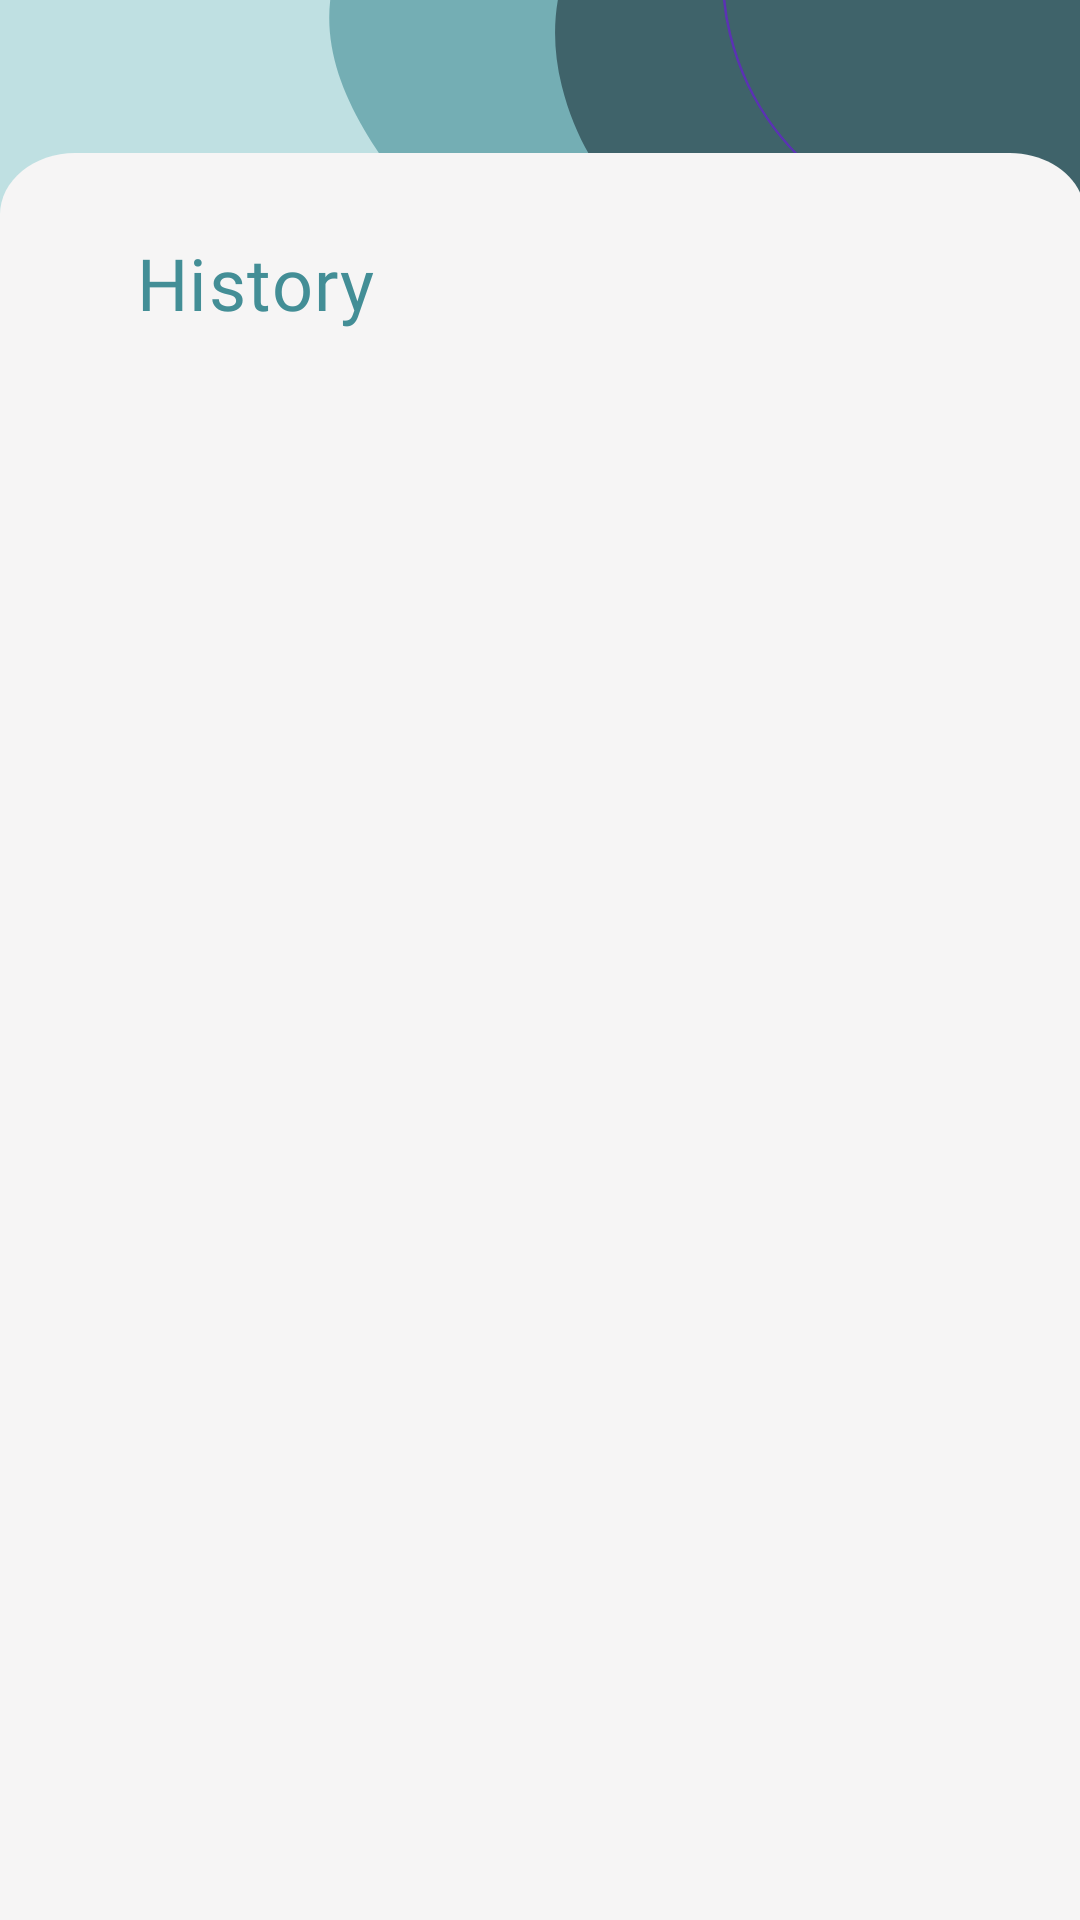

Produce the Android XML layout that renders to this screen, including the resource entries it uses.
<!-- AndroidManifest.xml: application theme Theme.VeggieVision -->
<!-- res/layout/fragment_history.xml -->
<?xml version="1.0" encoding="utf-8"?>
<androidx.constraintlayout.widget.ConstraintLayout xmlns:android="http://schemas.android.com/apk/res/android"
    xmlns:app="http://schemas.android.com/apk/res-auto"
    xmlns:tools="http://schemas.android.com/tools"
    android:layout_width="match_parent"
    android:layout_height="match_parent"
    tools:context=".ui.main.history.HistoryFragment">

    <View
        android:id="@+id/backdrop_base"
        android:layout_width="0dp"
        android:layout_height="0dp"
        android:background="@drawable/backdrop_base_2"
        app:layout_constraintStart_toStartOf="parent"
        app:layout_constraintEnd_toEndOf="parent"
        app:layout_constraintTop_toTopOf="parent"
        android:layout_marginTop="51dp"
        app:layout_constraintBottom_toBottomOf="parent" />

    <TextView
        android:id="@+id/title"
        android:layout_width="wrap_content"
        android:layout_height="wrap_content"
        android:text="@string/history"
        android:textAppearance="@style/title2"
        android:gravity="center"
        android:fontFamily="@font/sf_pro_display_bold"
        app:layout_constraintStart_toStartOf="parent"
        app:layout_constraintTop_toTopOf="@id/backdrop_base"
        android:layout_marginTop="27dp"
        android:layout_marginStart="45dp"/>

    <androidx.recyclerview.widget.RecyclerView
        android:id="@+id/rv_item_scan"
        android:layout_width="0dp"
        android:layout_height="0dp"
        android:layout_marginTop="16dp"
        android:layout_marginStart="16dp"
        android:layout_marginEnd="16dp"
        android:layout_marginBottom="80dp"
        app:layout_behavior="@string/appbar_scrolling_view_behavior"
        app:layout_constraintEnd_toEndOf="parent"
        app:layout_constraintStart_toStartOf="parent"
        app:layout_constraintTop_toBottomOf="@id/title"
        app:layout_constraintBottom_toBottomOf="parent"
        tools:listitem="@layout/item_scan"
        android:visibility="gone"/>

    <TextView
        android:id="@+id/empty_history"
        android:layout_width="wrap_content"
        android:layout_height="wrap_content"
        android:text="@string/empty_history"
        android:textAppearance="@style/text"
        app:layout_constraintTop_toTopOf="@id/backdrop_base"
        app:layout_constraintStart_toStartOf="parent"
        app:layout_constraintEnd_toEndOf="parent"
        app:layout_constraintBottom_toBottomOf="parent"
        android:visibility="gone"/>

</androidx.constraintlayout.widget.ConstraintLayout>
<!-- res/layout/item_scan.xml (included above) -->
<?xml version="1.0" encoding="utf-8"?>
<androidx.cardview.widget.CardView xmlns:android="http://schemas.android.com/apk/res/android"
    xmlns:app="http://schemas.android.com/apk/res-auto"
    xmlns:tools="http://schemas.android.com/tools"
    android:layout_width="match_parent"
    android:layout_height="wrap_content"
    android:orientation="vertical"
    app:cardCornerRadius="4dp"
    app:cardElevation="4dp"
    app:cardMaxElevation="4dp"
    app:cardUseCompatPadding="true">

    <androidx.constraintlayout.widget.ConstraintLayout
        android:layout_width="match_parent"
        android:layout_height="wrap_content">

        <ImageView
            android:id="@+id/item_img"
            android:layout_width="155dp"
            android:layout_height="155dp"
            android:layout_alignParentStart="true"
            android:layout_alignParentTop="true"
            android:scaleType="centerCrop"
            app:layout_constraintBottom_toBottomOf="parent"
            app:layout_constraintStart_toStartOf="parent"
            app:layout_constraintTop_toTopOf="parent"
            app:layout_constraintVertical_bias="0.0"
            app:srcCompat="@drawable/preview"
            tools:ignore="ContentDescription" />

        <TextView
            android:id="@+id/item_title"
            android:layout_width="0dp"
            android:layout_height="wrap_content"
            android:layout_marginStart="16dp"
            android:layout_marginEnd="16dp"
            android:layout_marginTop="4dp"
            android:gravity="center"
            android:textAppearance="@style/title2"
            android:fontFamily="@font/sf_pro_text_bold"
            android:textColor="@color/greenApple_500"
            app:layout_constraintEnd_toEndOf="parent"
            app:layout_constraintStart_toEndOf="@+id/item_img"
            app:layout_constraintTop_toTopOf="parent"
            tools:text="@string/title" />

        <TextView
            android:id="@+id/item_date"
            android:layout_width="wrap_content"
            android:layout_height="wrap_content"
            android:fontFamily="@font/sf_pro_text_regular"
            app:layout_constraintStart_toStartOf="@+id/item_title"
            app:layout_constraintEnd_toEndOf="@id/item_title"
            app:layout_constraintTop_toBottomOf="@+id/item_title"
            tools:text="@string/created_date" />

        <TextView
            android:id="@+id/item_percent"
            android:layout_width="wrap_content"
            android:layout_height="wrap_content"
            android:textAppearance="@style/text"
            android:layout_marginTop="4dp"
            android:fontFamily="@font/sf_pro_text_regular"
            app:layout_constraintStart_toStartOf="@+id/item_title"
            app:layout_constraintEnd_toEndOf="@id/item_title"
            app:layout_constraintTop_toBottomOf="@+id/item_date"
            tools:text="@string/percent" />

        <TextView
            android:id="@+id/item_desc"
            android:layout_width="0dp"
            android:layout_height="wrap_content"
            android:textAppearance="@style/text2"
            android:fontFamily="@font/sf_pro_text_regular"
            android:maxLines="3"
            android:gravity="center"
            app:layout_constraintStart_toStartOf="@+id/item_title"
            app:layout_constraintEnd_toEndOf="@id/item_title"
            app:layout_constraintTop_toBottomOf="@+id/item_percent"
            tools:text="@string/description" />

    </androidx.constraintlayout.widget.ConstraintLayout>
</androidx.cardview.widget.CardView>
<!-- resources referenced by this layout -->
<resources>
  <color name="greenApple_500">#438e96</color>
  <!-- drawable backdrop_base_2 (drawable) -->
  <vector xmlns:android="http://schemas.android.com/apk/res/android"
      android:width="430dp"
      android:height="861dp"
      android:viewportWidth="430"
      android:viewportHeight="861">
    <path
        android:pathData="M0,30C0,13.43 13.43,0 30,0H402C418.57,0 432,13.43 432,30V861H0V30Z"
        android:fillColor="#F6F5F5"/>
  </vector>
  <!-- drawable preview (drawable) -->
  <vector xmlns:android="http://schemas.android.com/apk/res/android"
      android:width="345dp"
      android:height="345dp"
      android:viewportWidth="345"
      android:viewportHeight="345">
    <path
        android:pathData="M216.75,128.25V215.75H129.25V128.25H216.75ZM216.75,115.75H129.25C122.38,115.75 116.75,121.38 116.75,128.25V215.75C116.75,222.63 122.38,228.25 129.25,228.25H216.75C223.63,228.25 229.25,222.63 229.25,215.75V128.25C229.25,121.38 223.63,115.75 216.75,115.75ZM186.38,171.13L167.63,195.31L154.25,179.13L135.5,203.25H210.5L186.38,171.13Z"
        android:fillColor="#438E96"/>
    <path
        android:pathData="M20,0L325,0A20,20 0,0 1,345 20L345,325A20,20 0,0 1,325 345L20,345A20,20 0,0 1,0 325L0,20A20,20 0,0 1,20 0z"
        android:fillColor="#438E96"
        android:fillAlpha="0.5"/>
  </vector>
  <string name="created_date">Created Date</string>
  <string name="description">Description</string>
  <string name="empty_history">There is no data in history</string>
  <string name="history">History</string>
  <string name="percent">Percent</string>
  <string name="title">Title</string>
  <style name="text">
          <item name="android:textSize">17sp</item>
          <item name="android:letterSpacing">-0.02</item>
          <item name="android:textColor">#9586A8</item>
      </style>
  <style name="text2">
          <item name="android:textSize">14sp</item>
          <item name="android:letterSpacing">-0.03</item>
          <item name="android:textColor">#9586A8</item>
      </style>
  <style name="title2">
          <item name="android:textSize">24sp</item>
          <item name="android:letterSpacing">0.02</item>
          <item name="android:textColor">#438E96</item>
      </style>
  <style name="Theme.VeggieVision" parent="Theme.MaterialComponents.DayNight.DarkActionBar">
          
          <item name="colorPrimary">@color/greenApple_500</item>
          <item name="colorPrimaryVariant">@color/greenApple_700</item>
          <item name="colorOnPrimary">@color/white</item>
          
          <item name="colorSecondary">@color/greenLeaf_200</item>
          <item name="colorSecondaryVariant">@color/greenLeaf_700</item>
          <item name="colorOnSecondary">@color/greenApple_200</item>
          
          <item name="android:statusBarColor">?attr/colorPrimaryVariant</item>
          
          <item name="android:windowBackground">@drawable/background</item>
      </style>
  <color name="greenApple_700">#356169</color>
  <color name="white">#FFFFFFFF</color>
  <color name="greenLeaf_200">#c8eac9</color>
  <color name="greenLeaf_700">#2d6830</color>
  <color name="greenApple_200">#bfe0e2</color>
</resources>
